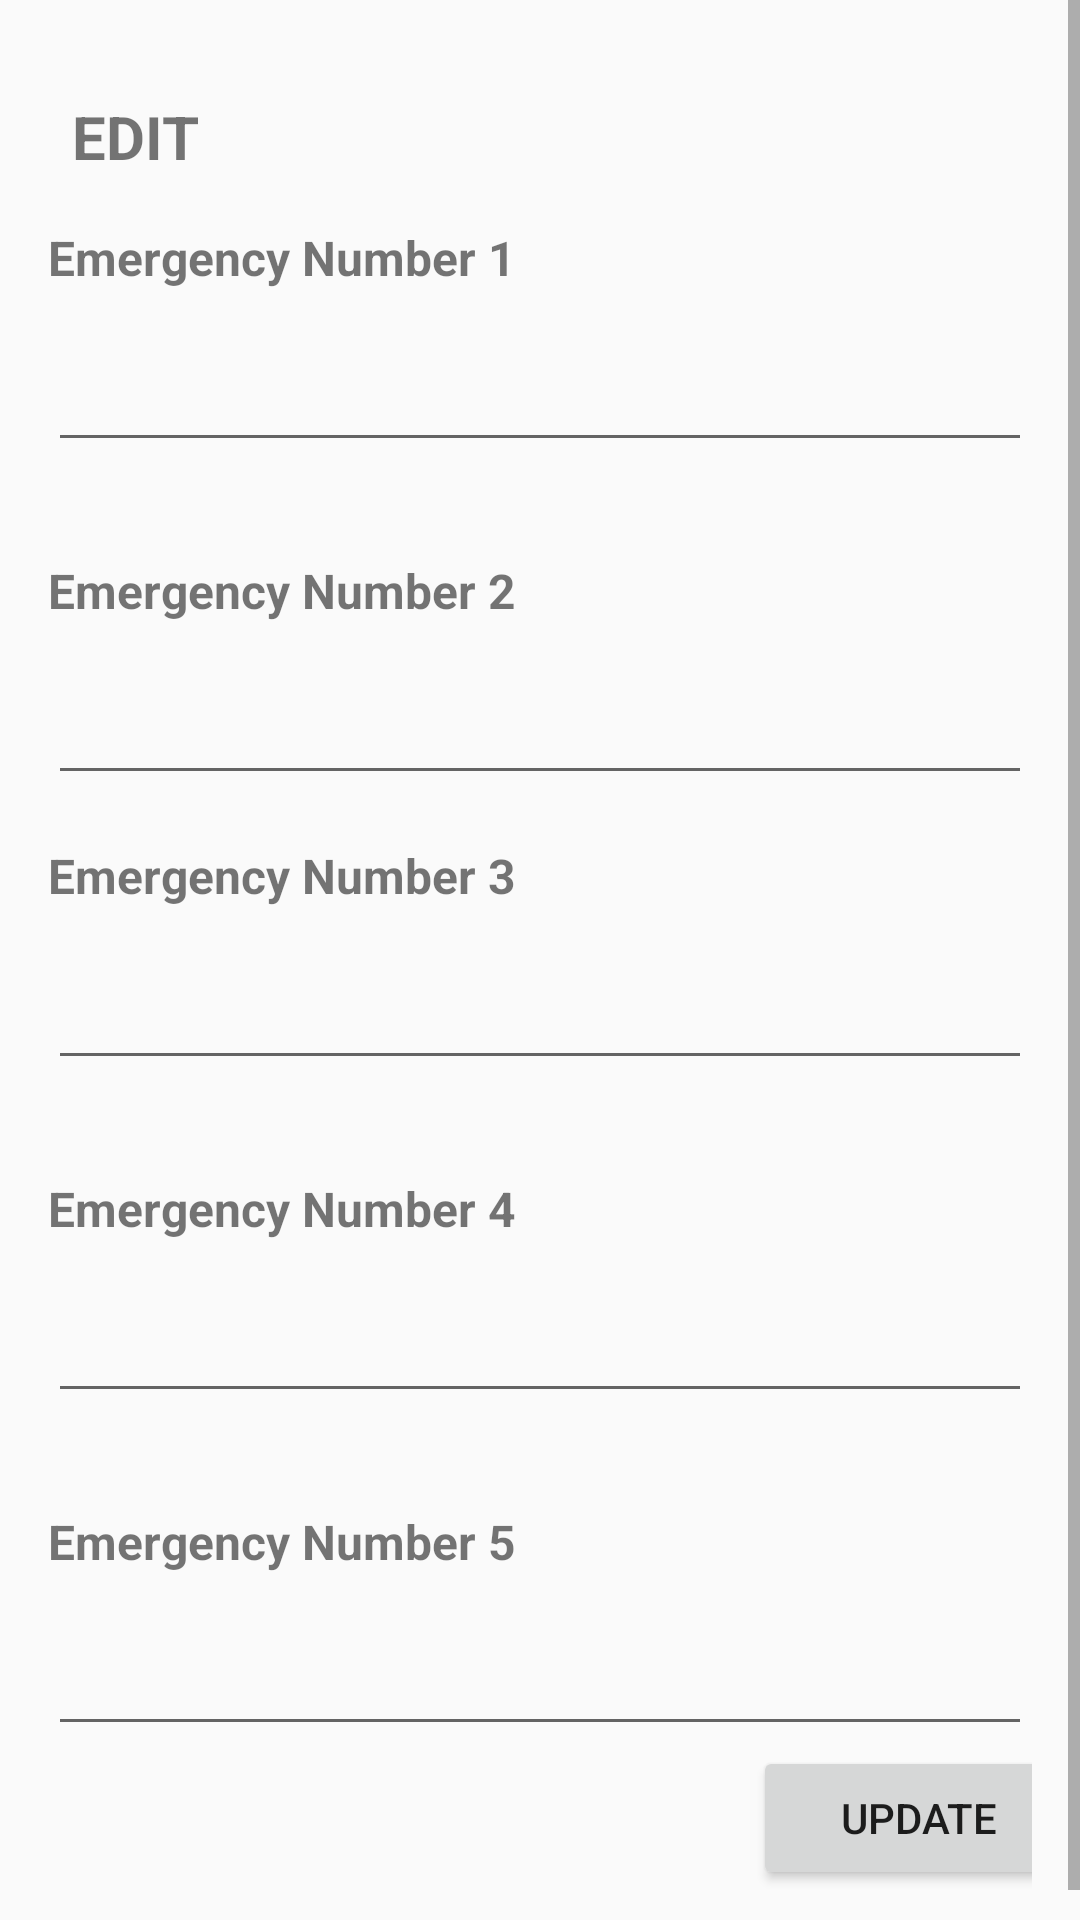

Layout XML and referenced resources for this Android screen:
<!-- AndroidManifest.xml: application theme AppTheme -->
<!-- res/layout/activity_edit.xml -->
<?xml version="1.0" encoding="utf-8"?>

<ScrollView
xmlns:android="http://schemas.android.com/apk/res/android"
xmlns:tools="http://schemas.android.com/tools"
android:layout_width="match_parent"
android:layout_height="match_parent">

<LinearLayout xmlns:android="http://schemas.android.com/apk/res/android"
    xmlns:tools="http://schemas.android.com/tools"
    android:layout_width="match_parent"
    android:layout_height="wrap_content"
    tools:context=".Emergency_Contacts"
    android:orientation="vertical"
    android:layout_marginTop="16dp"
    android:layout_marginLeft="16dp"
    android:layout_marginRight="16dp">

    <TextView
        android:layout_width="wrap_content"
        android:layout_height="wrap_content"
        android:layout_marginBottom="16dp"
        android:layout_marginEnd="8dp"
        android:layout_marginLeft="8dp"
        android:layout_marginRight="8dp"
        android:layout_marginStart="8dp"
        android:layout_marginTop="16dp"
        android:text="EDIT"
        android:textSize="20sp"
        android:textStyle="bold"/>

    <TextView

        android:layout_width="wrap_content"
        android:layout_height="wrap_content"
        android:text="@string/emerg1"
        android:textStyle="bold"
        android:textSize="16sp"
        android:layout_marginBottom="16dp"/>

    <EditText
        android:id="@+id/uphone1"
        android:layout_width="match_parent"
        android:layout_height="wrap_content"
        android:inputType="textPersonName"
        android:layout_marginBottom="16dp" />

    <TextView

        android:layout_width="wrap_content"
        android:layout_height="wrap_content"
        android:text="@string/emerg2"
        android:textStyle="bold"
        android:textSize="16sp"
        android:layout_marginTop="16dp"
        android:layout_marginBottom="16dp"/>

    <EditText
        android:id="@+id/uphone2"
        android:layout_width="match_parent"
        android:layout_height="wrap_content"
        android:inputType="textPersonName"
        />

    <TextView

        android:layout_width="wrap_content"
        android:layout_height="wrap_content"
        android:text="@string/emerg3"
        android:layout_marginBottom="16dp"
        android:layout_marginTop="16dp"
        android:textStyle="bold"
        android:textSize="16sp"/>

    <EditText
        android:id="@+id/uphone3"
        android:layout_width="match_parent"
        android:layout_height="wrap_content"
        android:inputType="textPersonName"
        android:layout_marginBottom="16dp"
        />

    <TextView

        android:layout_width="wrap_content"
        android:layout_height="wrap_content"
        android:text="@string/emerg4"
        android:textStyle="bold"
        android:textSize="16sp"
        android:layout_marginBottom="16dp"
        android:layout_marginTop="16dp"/>

    <EditText
        android:id="@+id/uphone4"
        android:layout_width="match_parent"
        android:layout_height="wrap_content"
        android:inputType="textPersonName"
        android:layout_marginBottom="16dp"
        />

    <TextView

        android:layout_width="wrap_content"
        android:layout_height="wrap_content"
        android:text="@string/emerg5"
        android:textStyle="bold"
        android:textSize="16sp"
        android:layout_marginBottom="16dp"
        android:layout_marginTop="16dp"/>

    <EditText
        android:id="@+id/uphone5"
        android:layout_width="match_parent"
        android:layout_height="wrap_content"
        android:inputType="textPersonName"
        />

    <Button
        android:id="@+id/update"
        android:layout_width="110dp"
        android:layout_height="wrap_content"
        android:layout_marginBottom="20dp"
        android:layout_marginLeft="235dp"
        android:text="update" />

</LinearLayout>
</ScrollView>
<!-- resources referenced by this layout -->
<resources>
  <string name="emerg1">Emergency Number 1</string>
  <string name="emerg2">Emergency Number 2</string>
  <string name="emerg3">Emergency Number 3</string>
  <string name="emerg4">Emergency Number 4</string>
  <string name="emerg5">Emergency Number 5</string>
  <style name="AppTheme" parent="Theme.AppCompat.Light.DarkActionBar">
          
          <item name="colorPrimary">@color/colorPrimary</item>
          <item name="colorPrimaryDark">@color/colorPrimaryDark</item>
          <item name="colorAccent">@color/colorAccent</item>
  
  
      </style>
  <!-- not gathered from this repository: default colours our renderer supplied (Android Studio template values) -->
  <color name="colorPrimary">#FF6200EE</color>
  <color name="colorPrimaryDark">#FF3700B3</color>
  <color name="colorAccent">#FF03DAC5</color>
</resources>
